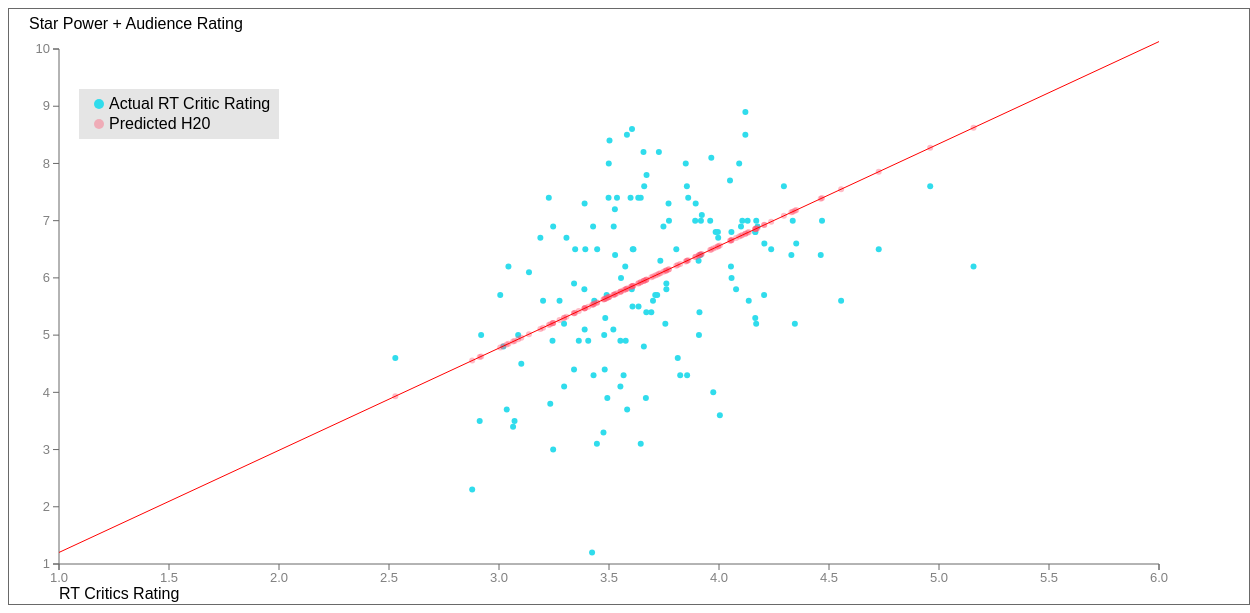
D3 v3 page, settled after 480 driven frames (8 s of simulated time); the page loaded 1 data file(s).



        var xAxis, yAxis;
        var data;
        var remaining = 2;
        var loaded = 0;
        var width = 1150, height = 555,
                margin = { top: 20, right: 20, bottom: 20, left: 70 };
        //uncomment below for scaled-down version, easier to work with on smaller screen
        //width = 750; height = 400;
        var svg = d3.select('body').append('svg')
            .attr('width', width + margin.right + margin.left)
            .attr('height', height + margin.top + margin.bottom)
            .attr('class', 'frame');

        //horizontal
        var xMin = 1, xMax = 6;
        var xScale = d3.scale.linear()
            .domain([xMin, xMax])
            .range([50, width]);

        var yScale = d3.scale.linear()
           .domain([1, 10])
           .range([height, 40])

        d3.csv('movie_SIMPLE_out_SHORT.csv', function (d) {
            var row = {
                title: d.title,
                starAud: d.StarAud,
                actual: d.rtAllCriticsRating,
                predicted: d.predict
            }
            return row;
        }, function (d) {
            data = d;
            drawStuff();
        });

        function drawStuff() {
            xAxis = d3.svg.axis().scale(xScale).orient('bottom');
            yAxis = d3.svg.axis().scale(yScale).orient('left');

            svg.append('g')
                .attr('class', 'axis')
                .attr('transform', 'translate(0,' + height + ')')
                .call(xAxis);

            svg.append('g')
                .attr('class', 'axis')
                .attr('transform', 'translate(50,0)')
                .call(yAxis);

            svg.append("text").attr("x", 20).attr("y", 20)
                .text("Star Power + Audience Rating").attr('class', 'axis-label');
            svg.append("text").attr("x", 50).attr("y", height + 35)
                .text("RT Critics Rating").attr('class', 'axis-label');

            //legend
            svg.append("rect").attr("x", 70).attr("y", 80)
                .attr("height", 50).attr("width", 200).attr('class', 'legend');
            svg.append("text").attr("x", 100).attr("y", 100)
                .text("Actual RT Critic Rating").attr('class', 'axis-label');
            svg.append("text").attr("x", 100).attr("y", 120)
                .text("Predicted H20").attr('class', 'axis-label');
            svg.append("circle").attr("cx", 90).attr("cy", 95)
                .attr('r', 5).attr('class', 'actual');
            svg.append("circle").attr("cx", 90).attr("cy", 115)
                .attr('r', 5).attr('class', 'predicted');
        
            var dot_actual = svg.selectAll('circle-actual')
                .data(data).enter().append('circle')
                .attr('class', function (d) {
                    return 'actual';
                });

                dot_actual.attr('cx', function (d) {
                    return xScale(d.starAud);
                })
                 .attr('cy', function (d) {
                     return yScale(d.actual);
                 })
                 .attr('r', function (d) {
                     return 3;
                 })
                .append('title')
                .text(function (d) {
                    return '"' + d.title + '"\r\n' 
                        + Math.round(d.starAud * 100) / 100
                        + ' StarAud, actual RT Rating: '
                        + Math.round(d.actual * 100) / 100;
                });

                var dot_pred = svg.selectAll('circle-predicted')
                    .data(data).enter().append('circle')
                    .attr('class', function (d) {
                        return 'predicted';
                    });

                dot_pred.attr('cx', function (d) {
                    return xScale(d.starAud);
                })
                 .attr('cy', function (d) {
                     return yScale(d.predicted);
                 })
                 .attr('r', function (d) {
                     return 3;
                 })
                .append('title')
                .text(function (d) {
                    return '"' + d.title + '"\r\n'
                        + Math.round(d.starAud * 100) / 100
                        + ' StarAud, actual RT Rating: '
                        + Math.round(d.predicted * 100) / 100;
                });

                //H20 Flow, info from glm model
                var coeff = 1.7855; 
                var intercept = -0.5835; 
                svg.append("line").attr("x1", xScale(xMin)).attr("y1", yScale(xMin * coeff + intercept))
                    .attr("x2", xScale(xMax)).attr("y2", yScale(xMax * coeff + intercept))
                    .attr('class', 'model');
        };

    

### data: movie_SIMPLE_out_SHORT.csv
title, StarAud, rtAllCriticsRating, predict
Little Odessa, 3.761, 5.8, 6.131
Romper Stomper, 4.054, 6.2, 6.655
The Birdcage, 3.996, 6.7, 6.552
GoldenEye, 4.165, 6.8, 6.853
The Boys of St. Vincent, 3.657, 8.2, 5.946
Rob Roy, 3.907, 6.3, 6.393
Hideaway, 3.071, 3.5, 4.899
Hoop Dreams, 4.12, 8.5, 6.772
Shallow Grave, 4.329, 6.4, 7.146
In the Name of the Father, 4.96, 7.6, 8.272
Manhattan Murder Mystery, 4.175, 6.9, 6.871
The Big Squeeze, 3.909, 5.0, 6.396
Mallrats, 3.692, 5.4, 6.009
The Hudsucker Proxy, 5.157, 6.2, 8.624
Lightning Jack, 3.064, 3.4, 4.887
What Happened Was..., 4.169, 7.0, 6.861
Wide-Eyed and Legless, 4.057, 6.0, 6.66
La captive, 3.188, 6.7, 5.109
A Perfect Candidate, 3.246, 6.9, 5.212
Chacun cherche son chat, 3.894, 7.3, 6.369
Splash, 3.521, 6.9, 5.704
Edward Scissorhands, 4.295, 7.6, 7.085
Office Space, 4.165, 6.8, 6.853
Homeward Bound II: Lost in San Francisco, 3.006, 5.7, 4.783
Barbarella, 3.555, 6.0, 5.763
Mrs. Doubtfire, 3.71, 5.7, 6.041
La flor de mi secreto, 3.918, 7.0, 6.412
Alice in Wonderland, 3.346, 6.5, 5.391
The Beautician and the Beast, 2.529, 4.6, 3.931
Hoodlum, 3.607, 5.5, 5.856
I Got the Hook Up, 3.246, 3.0, 5.212
Tex, 3.748, 6.9, 6.108
Velvet Goldmine, 4.726, 6.5, 7.855
'Crocodile' Dundee II, 4.004, 3.6, 6.565
Superstar, 3.101, 4.5, 4.954
Licence to Kill, 3.388, 5.8, 5.466
The Apostle, 4.092, 8.0, 6.722
Mal?na, 4.135, 5.6, 6.8
Left Behind, 3.445, 3.1, 5.567
The Fantasticks, 3.296, 5.2, 5.301
Billy's Hollywood Screen Kiss, 3.446, 6.5, 5.57
Lady and the Tramp, 3.536, 7.4, 5.73
Teenage Mutant Ninja Turtles, 3.406, 4.9, 5.497
Firelight, 4.169, 5.2, 6.86
Story of G.I. Joe, 3.761, 5.9, 6.131
Vice Versa, 2.919, 5.0, 4.628
Little Nicky, 3.668, 3.9, 5.965
The Sticky Fingers of Time, 3.043, 6.2, 4.849
Father Goose, 3.733, 6.3, 6.082
At the Earth's Core, 3.341, 4.4, 5.382
Safar e Ghandehar, 3.66, 7.6, 5.951
Big Bad Love, 3.911, 5.4, 6.4
A Raisin in the Sun, 3.965, 8.1, 6.496
Unfaithful, 3.719, 5.7, 6.057
Minority Report, 3.849, 8.0, 6.288
Le fate ignoranti, 4.237, 6.5, 6.982
The Spiral Staircase, 3.499, 8.0, 5.664
Wet Hot American Summer, 3.855, 4.3, 6.3
All Over the Guy, 3.576, 4.9, 5.801
Finding Forrester, 3.806, 6.5, 6.212
... 83 more rows